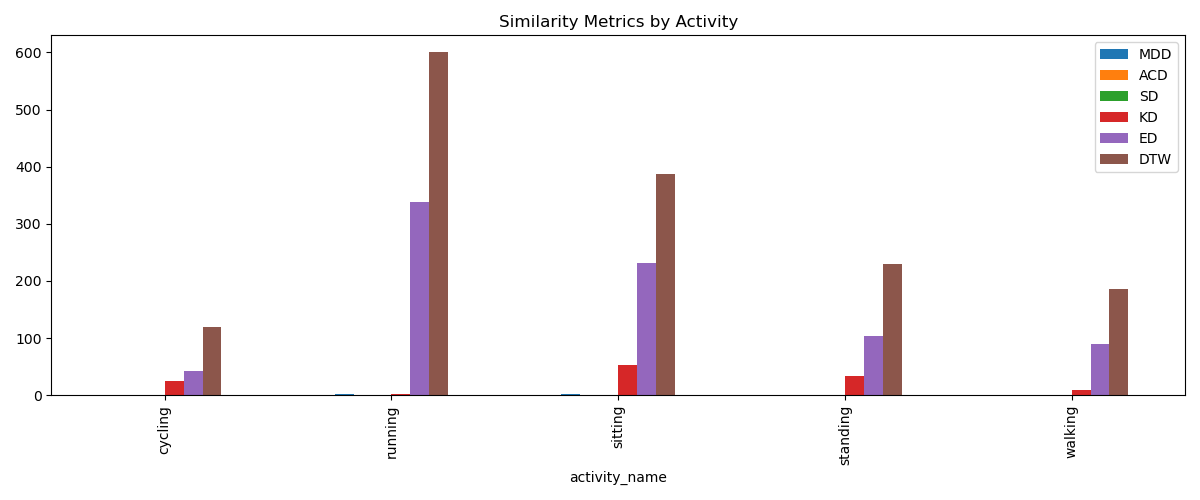

Values plotted in this chart, from the file beside it:
activity_name, num_real, num_synthetic, MDD, ACD, SD, KD, ED, DTW
cycling, 128, 128, 0.1585, 0.1923, 0.01225, 24.67, 41.71, 118.5
running, 114, 114, 1.609, 0.3442, 0.01786, 2.1, 337.9, 600
sitting, 128, 128, 1.345, 0.3251, 0.01278, 53.55, 231.5, 386.6
standing, 128, 128, 0.8525, 0.2606, 0.01068, 33.53, 103, 230
walking, 128, 128, 0.6392, 0.3455, 0.01276, 9.148, 89.74, 186.7
overall_mean, 626, 626, 0.9207, 0.2935, 0.01327, 24.6, 160.8, 304.4
